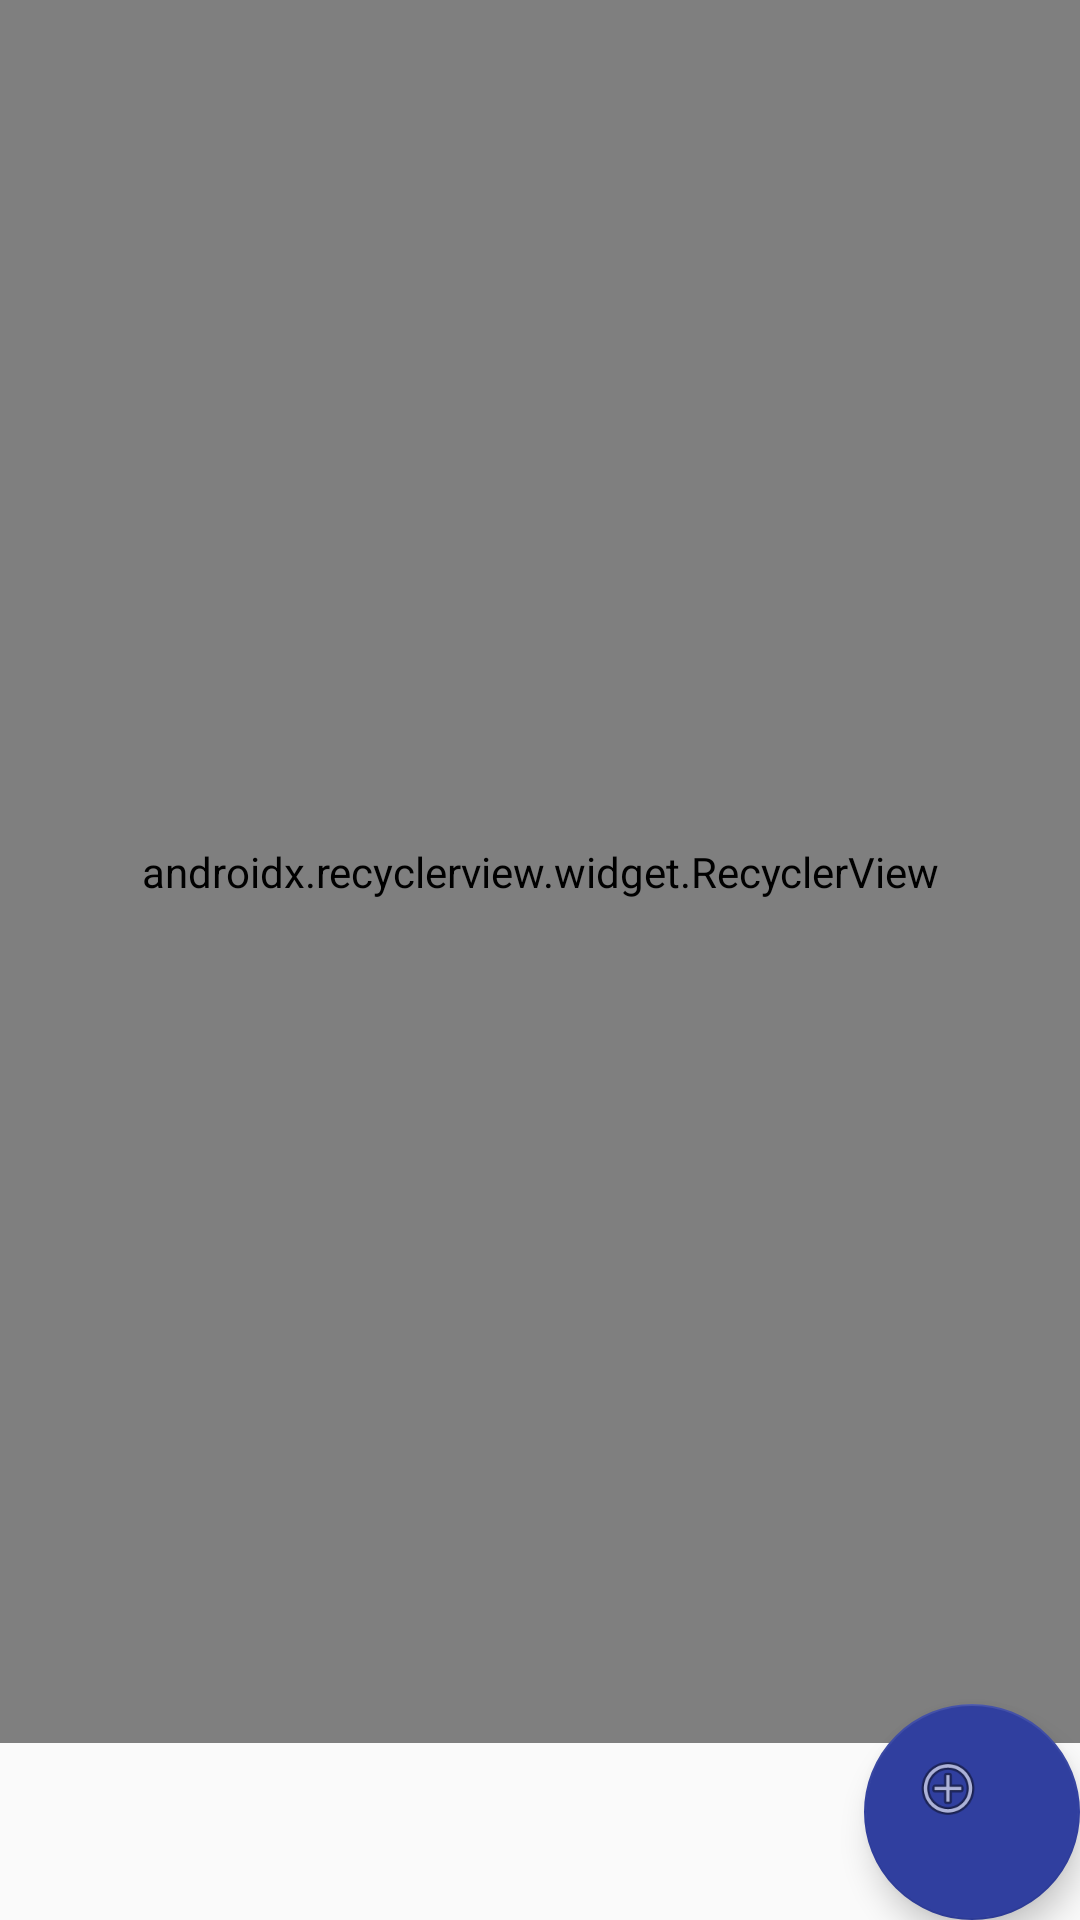

This screen was rendered from an Android layout file. Write that file and the resources it references.
<!-- AndroidManifest.xml: activity theme AppTheme.NoActionBar -->
<!-- res/layout/activity_main.xml -->
<?xml version="1.0" encoding="utf-8"?>
<android.support.design.widget.CoordinatorLayout xmlns:android="http://schemas.android.com/apk/res/android"
    xmlns:app="http://schemas.android.com/apk/res-auto"
    xmlns:tools="http://schemas.android.com/tools"
    android:layout_width="match_parent"
    android:layout_height="match_parent"
    android:fitsSystemWindows="true"
    tools:context=".MainActivity">

    <android.support.design.widget.AppBarLayout
        android:id="@+id/app_bar"
        android:layout_width="match_parent"
        android:layout_height="@dimen/app_bar_height"
        android:fitsSystemWindows="true"
        android:theme="@style/AppTheme.AppBarOverlay">

        <android.support.design.widget.CollapsingToolbarLayout
            android:id="@+id/toolbar_layout"
            android:layout_width="match_parent"
            android:layout_height="match_parent"
            android:fitsSystemWindows="true"
            app:contentScrim="?attr/colorPrimary"
            app:layout_scrollFlags="scroll|exitUntilCollapsed"
            app:toolbarId="@+id/toolbar">

            <com.flaviofaria.kenburnsview.KenBurnsView
                android:id="@+id/image"
                android:layout_width="match_parent"
                android:layout_height="244dp"
                android:src="@drawable/checklist"
                tools:ignore="ImageContrastCheck,ImageContrastCheck" />

            <android.support.v7.widget.Toolbar
                android:id="@+id/toolbar"
                android:layout_width="match_parent"
                android:layout_height="?attr/actionBarSize"
                app:layout_collapseMode="pin"
                app:popupTheme="@style/AppTheme.PopupOverlay" />

        </android.support.design.widget.CollapsingToolbarLayout>
    </android.support.design.widget.AppBarLayout>

    <android.support.v7.widget.RecyclerView
        android:id="@+id/recyclerShopping"
        android:layout_width="match_parent"
        android:layout_height="581dp"
        android:padding="20dp"
        android:scrollbars="vertical"
        app:layoutManager="android.support.v7.widget.LinearLayoutManager"
        app:layout_behavior="@string/appbar_scrolling_view_behavior" />

    <android.support.design.widget.FloatingActionButton
        android:id="@+id/fab"
        android:layout_width="72dp"
        android:layout_height="76dp"
        android:layout_gravity="bottom|end"
        android:layout_margin="@dimen/fab_margin"
        android:contentDescription="@string/action_settings"
        android:visibility="visible"
        app:backgroundTint="@color/colorPrimaryDark"
        app:srcCompat="@android:drawable/ic_menu_add" />


</android.support.design.widget.CoordinatorLayout>
<!-- resources referenced by this layout -->
<resources>
  <color name="colorPrimaryDark">#303F9F</color>
  <!-- drawable checklist: jpg bitmap (drawable, 68078 bytes) -->
  <string name="action_settings">Settings</string>
  <style name="AppTheme.AppBarOverlay" parent="ThemeOverlay.AppCompat.Light" />
  <style name="AppTheme.PopupOverlay" parent="ThemeOverlay.AppCompat.Light" />
  <style name="AppTheme.NoActionBar">
          <item name="windowActionBar">false</item>
          <item name="windowNoTitle">true</item>
      </style>
</resources>
